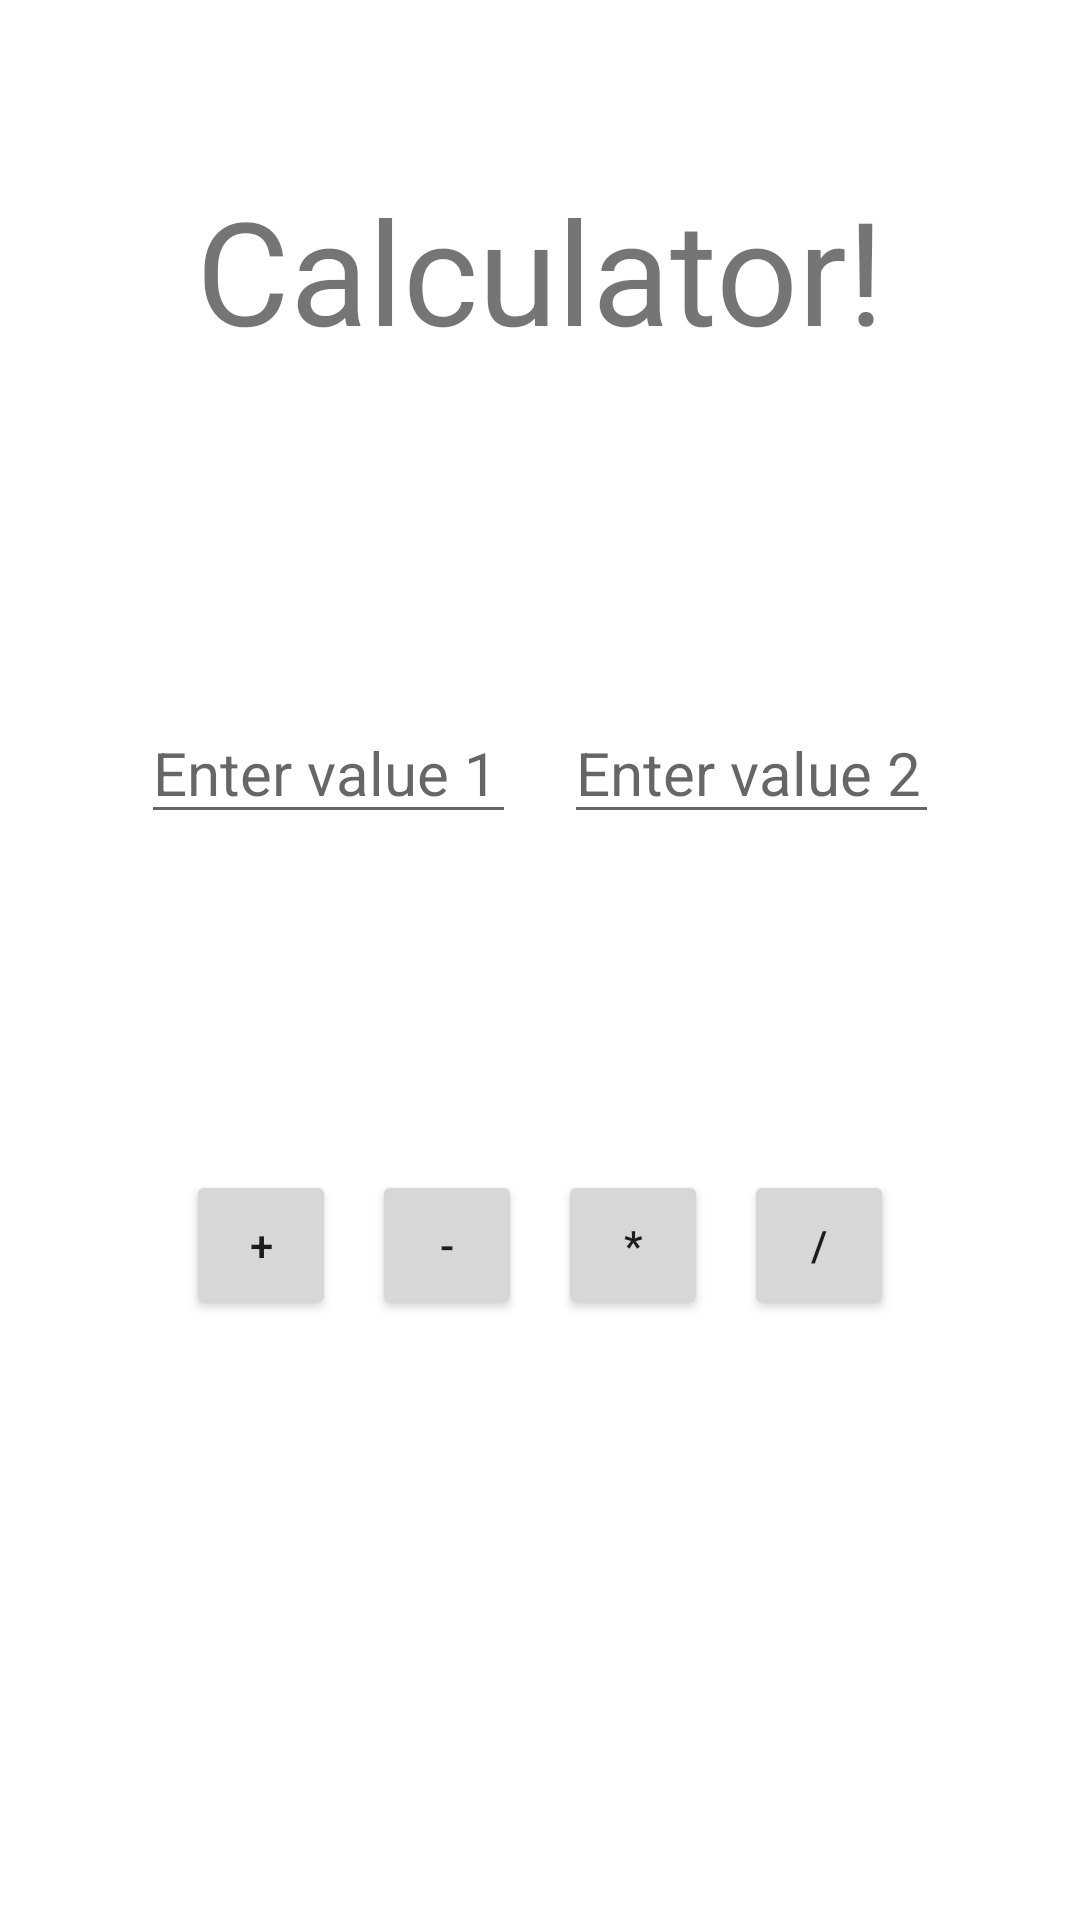

Here is an Android app screen rendered from its layout file. Give the layout XML and the strings, colors and styles it references.
<!-- AndroidManifest.xml: application theme Theme.Lab2Milestone2 -->
<!-- res/layout/activity_main.xml -->
<?xml version="1.0" encoding="utf-8"?>
<androidx.constraintlayout.widget.ConstraintLayout xmlns:android="http://schemas.android.com/apk/res/android"
    xmlns:app="http://schemas.android.com/apk/res-auto"
    xmlns:tools="http://schemas.android.com/tools"
    android:layout_width="match_parent"
    android:layout_height="match_parent"
    tools:context=".MainActivity">

    <EditText
        android:id="@+id/value1"
        android:layout_width="125dp"
        android:layout_height="wrap_content"
        android:hint="Enter value 1"
        android:inputType="numberDecimal"
        android:textSize="20sp"
        app:layout_constraintBottom_toTopOf="@+id/button"
        app:layout_constraintHorizontal_bias="0.2"
        app:layout_constraintLeft_toLeftOf="parent"
        app:layout_constraintRight_toRightOf="parent"
        app:layout_constraintTop_toBottomOf="@+id/textView7"
        app:layout_constraintVertical_bias="0.5" />

    <EditText
        android:id="@+id/value2"
        android:layout_width="125dp"
        android:layout_height="wrap_content"
        android:hint="Enter value 2"
        android:inputType="numberDecimal"
        android:textSize="20sp"
        app:layout_constraintBottom_toTopOf="@+id/button3"
        app:layout_constraintHorizontal_bias="0.8"
        app:layout_constraintLeft_toLeftOf="parent"
        app:layout_constraintRight_toRightOf="parent"
        app:layout_constraintTop_toBottomOf="@+id/textView7"
        app:layout_constraintVertical_bias="0.5" />

    <TextView
        android:id="@+id/textView7"
        android:layout_width="wrap_content"
        android:layout_height="wrap_content"
        android:text="Calculator!"
        android:textSize="48sp"
        app:layout_constraintBottom_toBottomOf="parent"
        app:layout_constraintEnd_toEndOf="parent"
        app:layout_constraintHorizontal_bias="0.5"
        app:layout_constraintStart_toStartOf="parent"
        app:layout_constraintTop_toTopOf="parent"
        app:layout_constraintVertical_bias="0.1"
        tools:layout_constraintTop_toTopOf="parent" />

    <Button
        android:id="@+id/button"
        android:layout_width="50dp"
        android:layout_height="50dp"
        android:onClick="clickFunctionAdd"
        android:text="+"
        app:layout_constraintEnd_toEndOf="parent"
        app:layout_constraintHorizontal_bias="0.2"
        app:layout_constraintStart_toStartOf="parent"
        app:layout_constraintTop_toTopOf="@id/button2" />

    <Button
        android:id="@+id/button2"
        android:layout_width="50dp"
        android:layout_height="0dp"
        android:onClick="clickFunctionSubtract"
        android:text="-"
        app:layout_constraintBottom_toBottomOf="@+id/button3"
        app:layout_constraintEnd_toEndOf="parent"
        app:layout_constraintHorizontal_bias="0.4"
        app:layout_constraintStart_toStartOf="parent"
        app:layout_constraintTop_toTopOf="@+id/button3" />

    <Button
        android:id="@+id/button3"
        android:layout_width="50dp"
        android:layout_height="50dp"
        android:layout_marginBottom="200dp"
        android:onClick="clickFunctionMultiply"
        android:text="*"
        app:layout_constraintBottom_toBottomOf="parent"
        app:layout_constraintEnd_toEndOf="parent"
        app:layout_constraintHorizontal_bias="0.6"
        app:layout_constraintStart_toStartOf="parent" />

    <Button
        android:id="@+id/button4"
        android:layout_width="50dp"
        android:layout_height="50dp"
        android:onClick="clickFunctionDivide"
        android:text="/"
        app:layout_constraintBaseline_toBaselineOf="@+id/button3"
        app:layout_constraintEnd_toEndOf="parent"
        app:layout_constraintHorizontal_bias="0.8"
        app:layout_constraintStart_toStartOf="parent" />


</androidx.constraintlayout.widget.ConstraintLayout>
<!-- resources referenced by this layout -->
<resources>
  <style name="Theme.Lab2Milestone2" parent="Theme.MaterialComponents.DayNight.DarkActionBar">
          
          <item name="colorPrimary">@color/purple_500</item>
          <item name="colorPrimaryVariant">@color/purple_700</item>
          <item name="colorOnPrimary">@color/white</item>
          
          <item name="colorSecondary">@color/teal_200</item>
          <item name="colorSecondaryVariant">@color/teal_700</item>
          <item name="colorOnSecondary">@color/black</item>
          
          <item name="android:statusBarColor" tools:targetApi="l">?attr/colorPrimaryVariant</item>
          
      </style>
  <!-- not gathered from this repository: default colours our renderer supplied (Android Studio template values) -->
  <color name="purple_500">#FF6200EE</color>
  <color name="purple_700">#FF3700B3</color>
  <color name="teal_200">#FF03DAC5</color>
  <color name="teal_700">#FF018786</color>
  <color name="black">#FF000000</color>
  <color name="white">#FFFFFFFF</color>
</resources>
